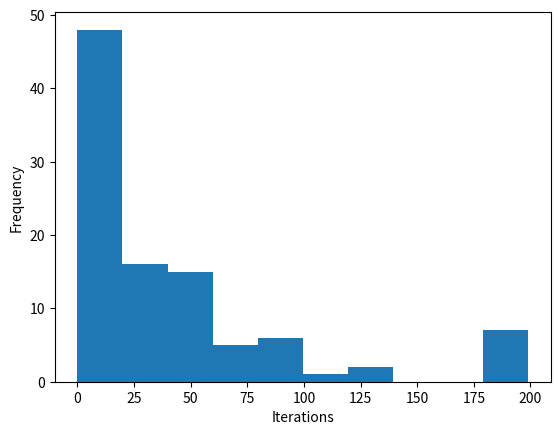

This figure's Python source:
import matplotlib.pyplot as plt
numbers = [49, 54, 2, 6, 29, 16, 26, 40, 4, 46, 3, 74, 14, 126, 6, 3, 7, 6, 27, 12, 16, 12, 69, 14, 40, 36, 7, 49, 52, 40, 27, 1, 18, 93, 3, 199, 1, 71, 15, 11, 12, 31, 75, 42, 22, 0, 102, 8, 13, 3, 0, 12, 81, 137, 36, 1, 34, 46, 94, 16, 3, 26, 12, 31, 71, 9, 28, 19, 4, 51, 4, 39, 21, 199, 6, 20, 53, 99, 39, 13, 1, 199, 10, 2, 47, 199, 4, 84, 12, 47, 6, 16, 52, 199, 6, 199, 81, 0, 199, 1]
plt.hist(numbers)
plt.xlabel("Iterations")
plt.ylabel("Frequency")
plt.show()
